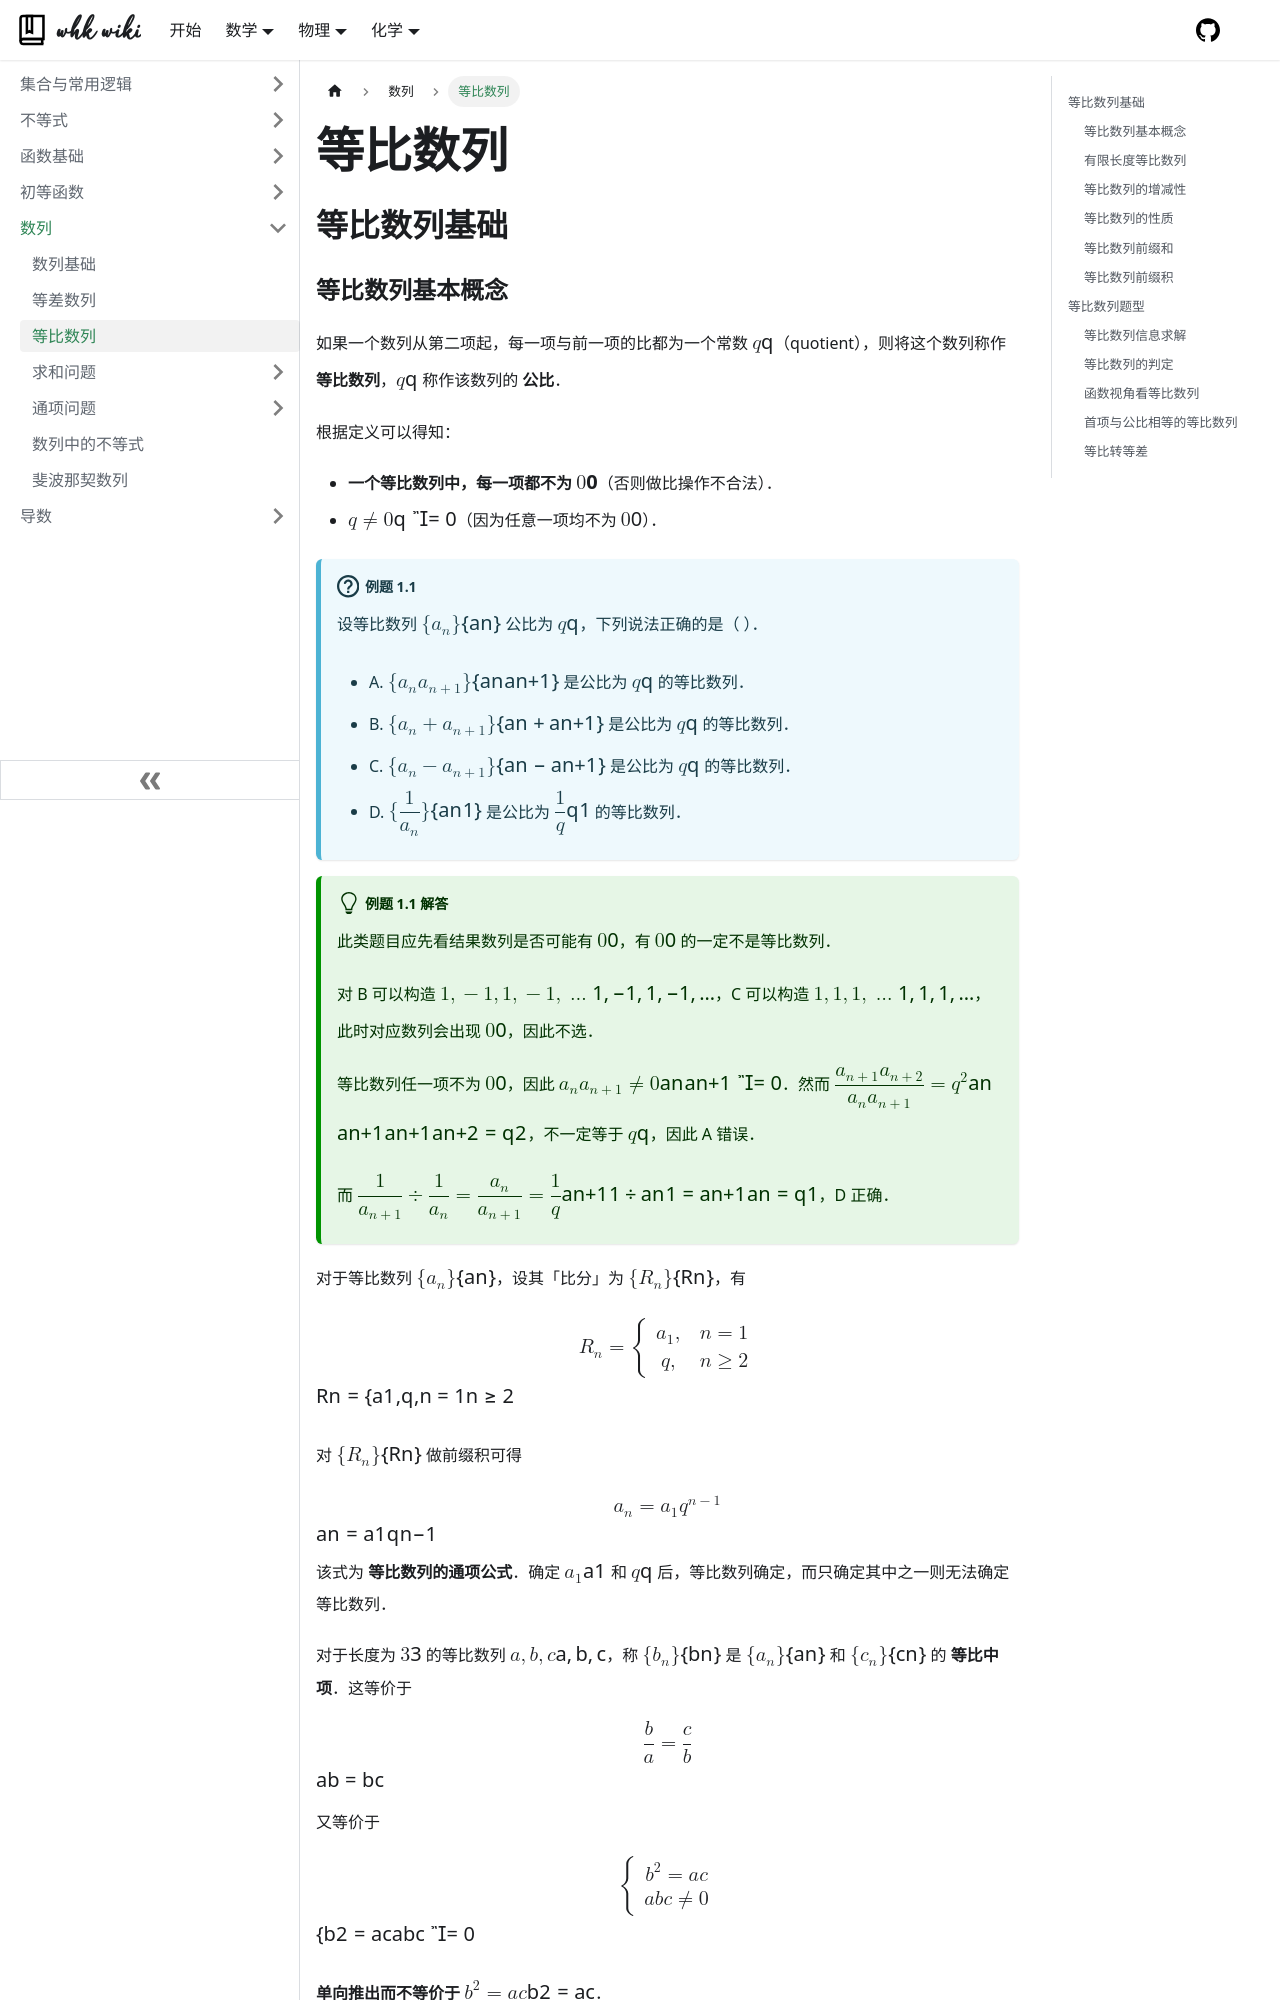

repository: whk-wiki/whk-wiki · page: math/algebra/sequence/gp.html · generator: docusaurus

---
sidebar_position: 3
description: 了解等比数列．
---

# 等比数列

## 等比数列基础

### 等比数列基本概念

如果一个数列从第二项起，每一项与前一项的比都为一个常数 $q$（quotient），则将这个数列称作 **等比数列**，$q$ 称作该数列的 **公比**．

根据定义可以得知：

- **一个等比数列中，每一项都不为 $0$**（否则做比操作不合法）．
- $q \ne 0$（因为任意一项均不为 $0$）．

:::info[例题 1.1]

设等比数列 $\{a_n\}$ 公比为 $q$，下列说法正确的是（  ）．

- A. $\{a_na_{n + 1}\}$ 是公比为 $q$ 的等比数列．
- B. $\{a_n + a_{n + 1}\}$ 是公比为 $q$ 的等比数列．
- C. $\{a_n - a_{n + 1}\}$ 是公比为 $q$ 的等比数列．
- D. $\{ \dfrac 1 {a_n} \}$ 是公比为 $\dfrac 1 q$ 的等比数列．

:::

:::tip[例题 1.1 解答]

此类题目应先看结果数列是否可能有 $0$，有 $0$ 的一定不是等比数列．

对 B 可以构造 $1, -1, 1, -1, \ldots$，C 可以构造 $1, 1, 1, \ldots$，此时对应数列会出现 $0$，因此不选．

等比数列任一项不为 $0$，因此 $a_na_{n + 1} \ne 0$．然而 $\dfrac{a_{n + 1}a_{n + 2}}{a_na_{n + 1}} = q^2$，不一定等于 $q$，因此 A 错误．

而 $\dfrac 1 {a_{n + 1}} \div \dfrac 1 {a_n} = \dfrac {a_n}{a_{n + 1}} = \dfrac 1 q$，D 正确．

:::

对于等比数列 $\{a_n\}$，设其「比分」为 $\{R_n\}$，有

$$
R_n = \begin{cases}
a_1, & n = 1 \\
q, & n \ge 2
\end{cases}
$$

对 $\{R_n\}$ 做前缀积可得

$$
a_n = a_1 q^{n - 1}
$$

该式为 **等比数列的通项公式**．确定 $a_1$ 和 $q$ 后，等比数列确定，而只确定其中之一则无法确定等比数列．

对于长度为 $3$ 的等比数列 $a, b, c$，称 $\{b_n\}$ 是 $\{a_n\}$ 和 $\{c_n\}$ 的 **等比中项**．这等价于

$$
\dfrac b a = \dfrac c b
$$

又等价于

$$
\begin{cases}
b^2 = ac \\
abc \ne 0
\end{cases}
$$

**单向推出而不等价于** $b^2 = ac$．
